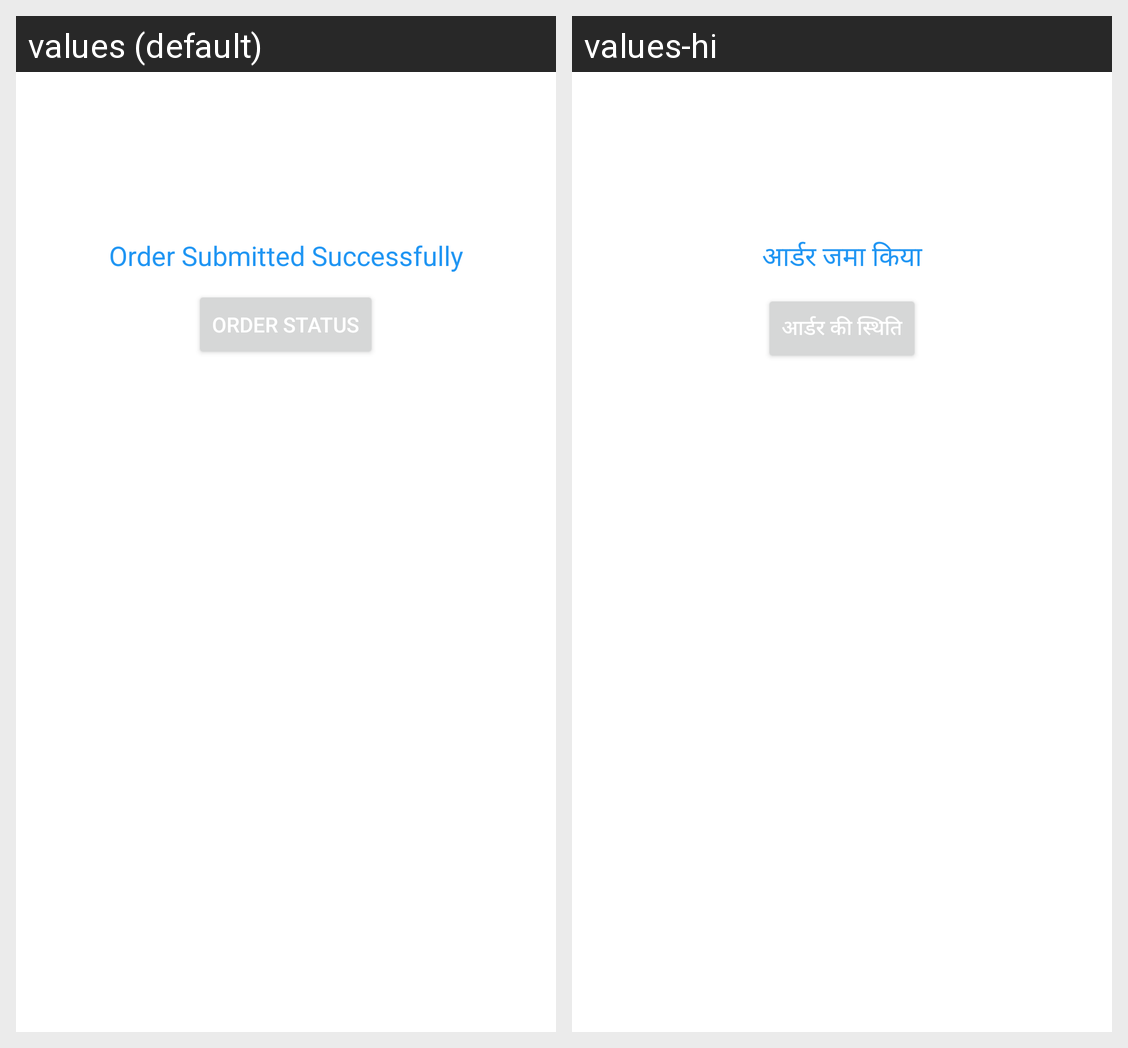

The Android screen above is rendered under two locales of the same app. Produce the string resources it draws, with the default and per-locale values.
Android screen res/layout/successfully_upload_message_dawai_for_u.xml rendered under 2 locales, left to right: values (default), values-hi. Device: Nexus 5 (rendered at 1080×1920; each locale shown at half size, 540×960, under a caption strip naming it); theme AppTheme.
Strings drawn on this screen, with the default value and each locale's value (text and hints the layout hard-codes, and strings that could not be matched under every locale, appear in the picture but are not listed):

order_submitted
  values: Order Submitted Successfully
  values-hi: आर्डर जमा किया

order_status
  values: Order Status
  values-hi: आर्डर की स्थिति
